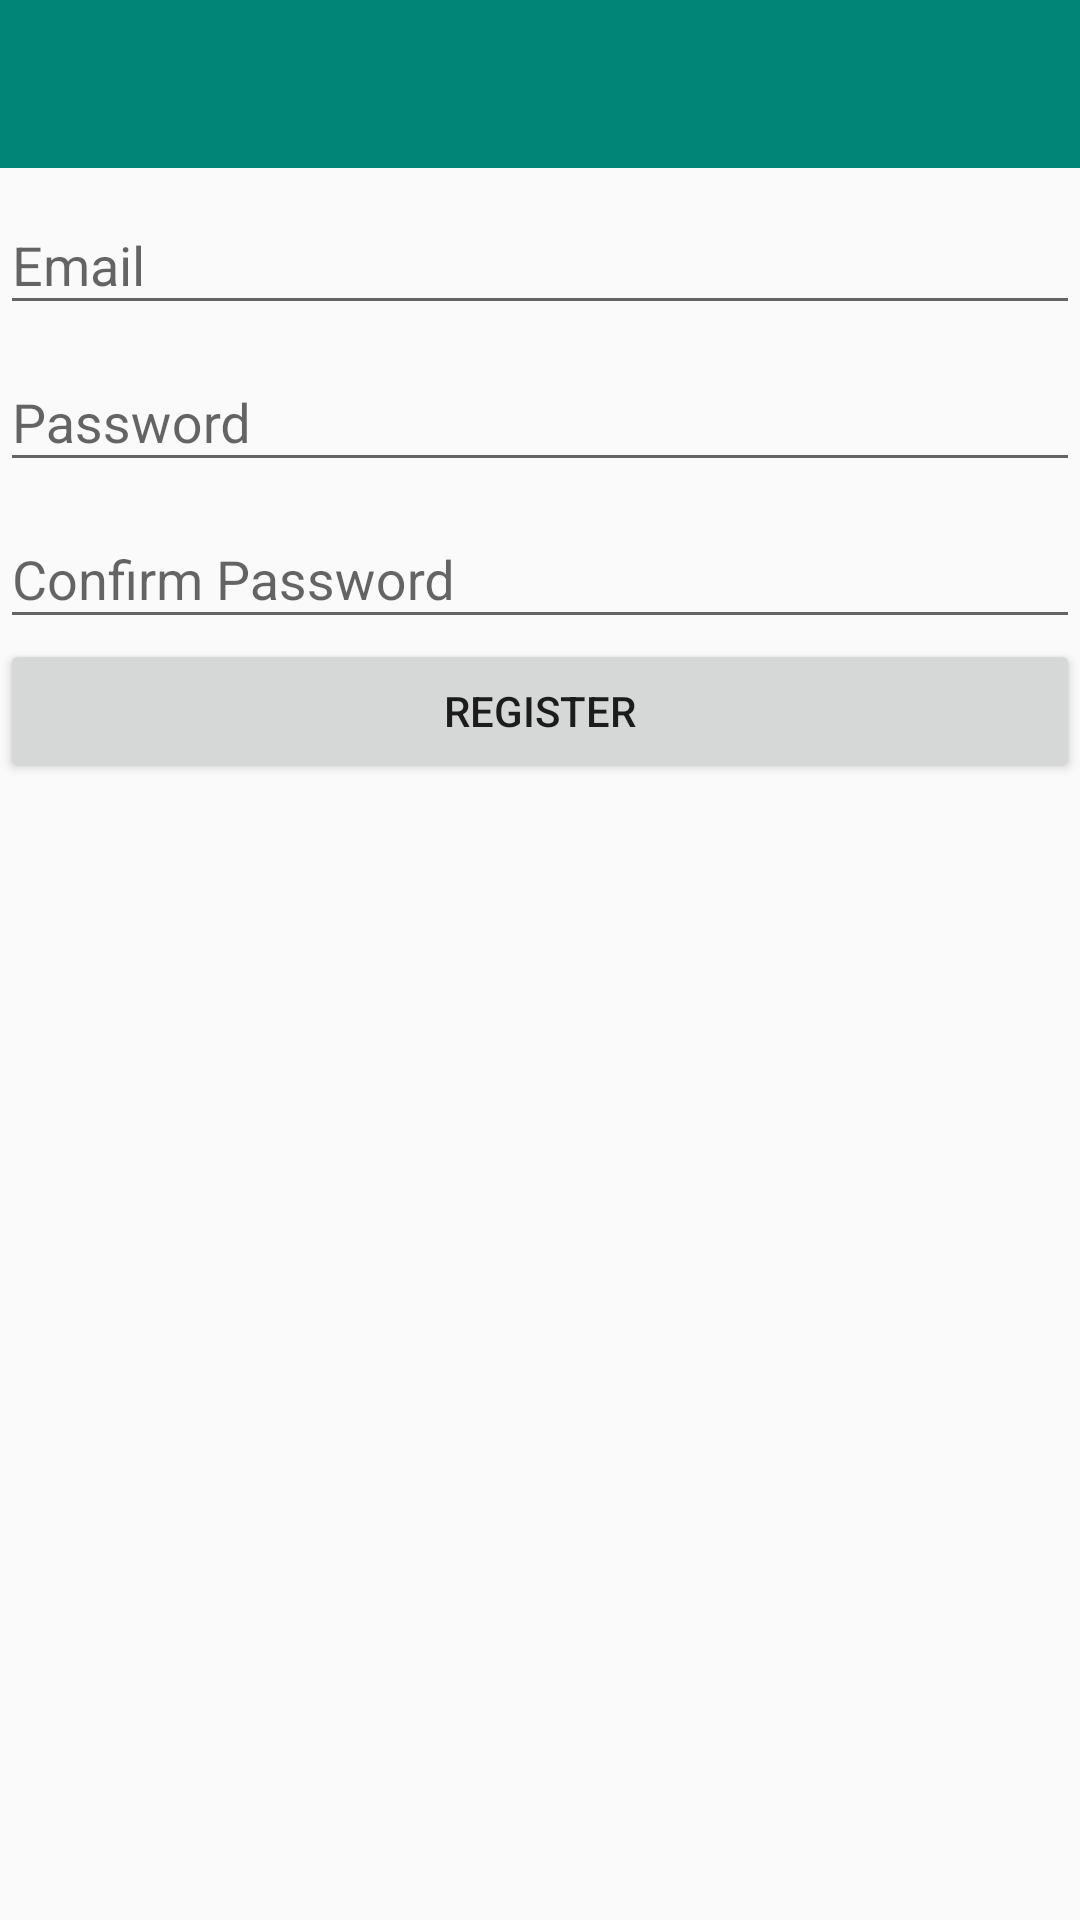

Layout XML and referenced resources for this Android screen:
<!-- AndroidManifest.xml: application theme AppTheme -->
<!-- res/layout/activity_register.xml -->
<?xml version="1.0" encoding="utf-8"?>
<LinearLayout xmlns:android="http://schemas.android.com/apk/res/android"
    xmlns:app="http://schemas.android.com/apk/res-auto"
    xmlns:tools="http://schemas.android.com/tools"
    android:layout_width="match_parent"
    android:layout_height="match_parent"
    android:orientation="vertical"
    tools:context=".ui.account.RegisterActivity">

    <include layout="@layout/toolbar"/>

    <LinearLayout
        android:layout_height="match_parent"
        android:layout_width="match_parent"
        android:orientation="vertical"
        android:layout_margin="@dimen/activity_vertical_margin">

        <android.support.design.widget.TextInputLayout
            android:layout_width="match_parent"
            android:layout_height="wrap_content">

            <android.support.design.widget.TextInputEditText
                android:id="@+id/email_tiet"
                android:layout_width="match_parent"
                android:layout_height="wrap_content"
                android:inputType="textEmailAddress"
                android:hint="@string/prompt_email" />
        </android.support.design.widget.TextInputLayout>

        <android.support.design.widget.TextInputLayout
            android:layout_width="match_parent"
            android:layout_height="wrap_content">

            <android.support.design.widget.TextInputEditText
                android:id="@+id/password_tiet"
                android:layout_width="match_parent"
                android:layout_height="wrap_content"
                android:inputType="textPassword"
                android:hint="@string/prompt_password" />
        </android.support.design.widget.TextInputLayout>

        <android.support.design.widget.TextInputLayout
            android:layout_width="match_parent"
            android:layout_height="wrap_content">

            <android.support.design.widget.TextInputEditText
                android:id="@+id/confirm_password_tiet"
                android:layout_width="match_parent"
                android:layout_height="wrap_content"
                android:inputType="textPassword"
                android:hint="@string/prompt_confirm_password" />
        </android.support.design.widget.TextInputLayout>

        <Button
            android:id="@+id/register_btn"
            android:layout_width="match_parent"
            android:layout_height="wrap_content"
            android:text="@string/register" />
    </LinearLayout>


</LinearLayout>
<!-- res/layout/toolbar.xml (included above) -->
<?xml version="1.0" encoding="utf-8"?>
<merge xmlns:android="http://schemas.android.com/apk/res/android"
    xmlns:app="http://schemas.android.com/apk/res-auto">

    <android.support.v7.widget.Toolbar
        android:id="@+id/toolbar"
        android:layout_width="match_parent"
        android:layout_height="wrap_content"
        android:background="@color/colorPrimary"
        android:minHeight="?android:actionBarSize"
        android:theme="@style/toolbar"
        app:popupTheme="@style/Theme.AppCompat.Light.DarkActionBar" />

</merge>
<!-- resources referenced by this layout -->
<resources>
  <color name="colorPrimary">#008577</color>
  <string name="prompt_confirm_password">Confirm Password</string>
  <string name="prompt_email">Email</string>
  <string name="prompt_password">Password</string>
  <string name="register">Register</string>
  <style name="toolbar" parent="Theme.AppCompat.Light.DarkActionBar">
          <item name="android:textColorPrimary">@android:color/white</item>
          <item name="colorControlNormal">@android:color/white</item>
      </style>
  <style name="AppTheme" parent="Theme.AppCompat.Light.NoActionBar">
          
          <item name="colorPrimary">@color/colorPrimary</item>
          <item name="colorPrimaryDark">@color/colorPrimaryDark</item>
          <item name="colorAccent">@color/colorAccent</item>
      </style>
  <color name="colorPrimaryDark">#00574B</color>
  <color name="colorAccent">#dd4437</color>
</resources>
